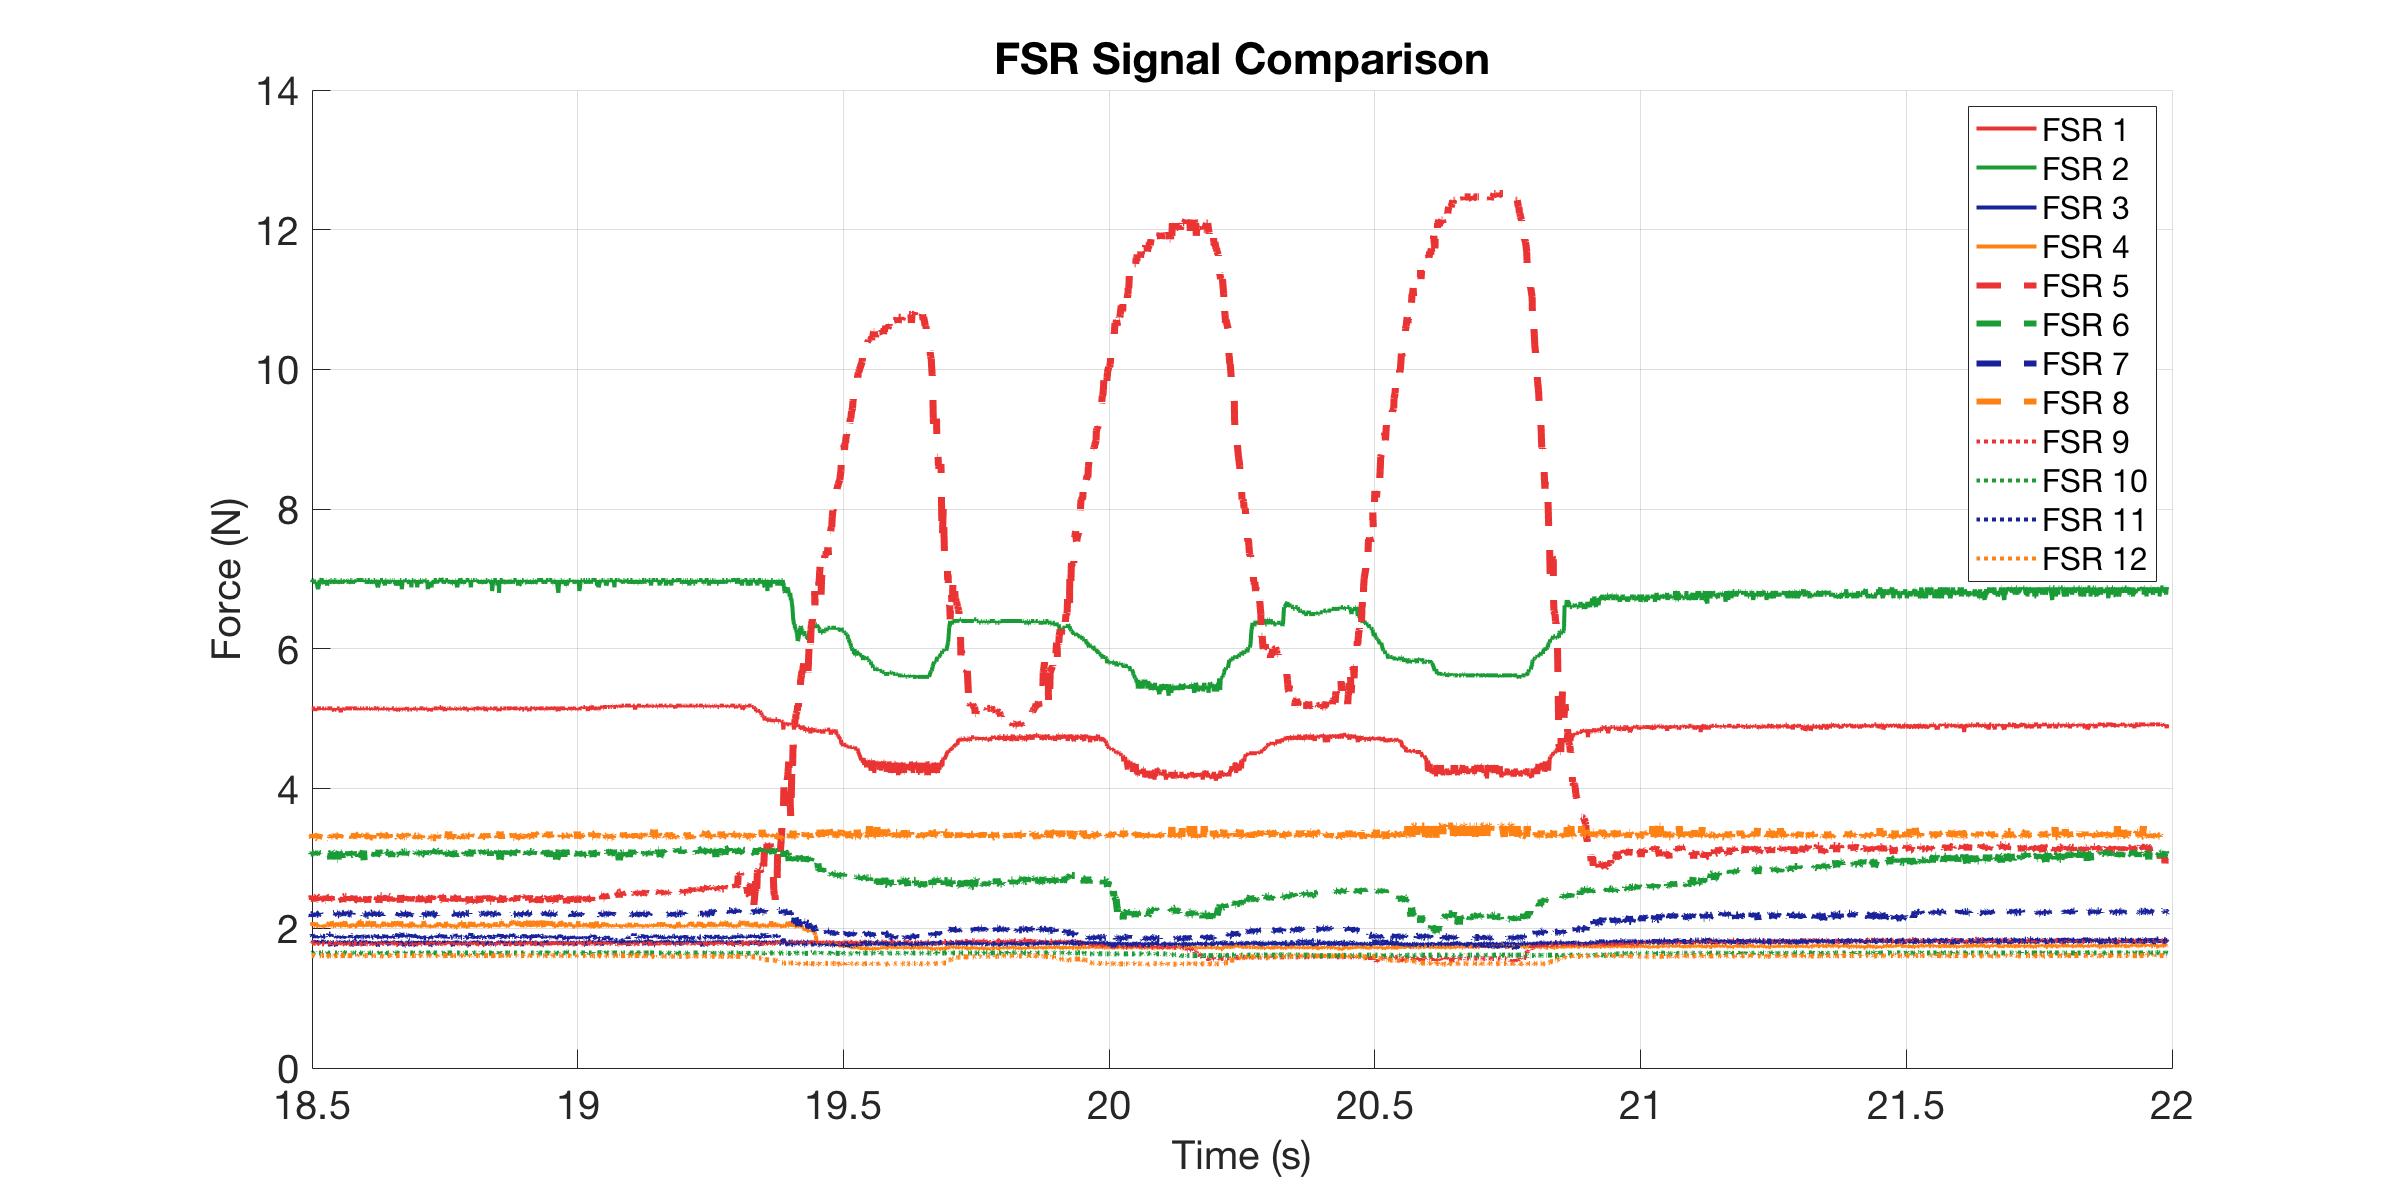

Values plotted in this chart, from the file beside it:
0, 5.1489, 6.9853, 1.8044, 2.0386, 2.4762, 3.0423, 2.217, 3.3338, 1.7839, 1.6404, 1.8889, 1.6094
0.002648, 5.129, 6.985, 1.764, 2.008, 2.384, 3.101, 2.217, 3.334, 1.784, 1.64, 1.889, 1.609
0.004053, 5.149, 6.985, 1.75, 2.039, 2.476, 3.066, 2.208, 3.321, 1.777, 1.647, 1.875, 1.609
0.004554, 5.149, 6.932, 1.798, 2.031, 2.457, 3.113, 2.217, 3.296, 1.777, 1.653, 1.875, 1.609
0.005056, 5.149, 6.959, 1.798, 2.008, 2.439, 3.089, 2.217, 3.321, 1.777, 1.647, 1.903, 1.609
0.005848, 5.149, 6.959, 1.798, 2.062, 2.439, 3.089, 2.192, 3.308, 1.811, 1.647, 1.867, 1.609
0.006848, 5.129, 6.906, 1.804, 2.039, 2.429, 3.019, 2.2, 3.308, 1.804, 1.647, 1.86, 1.603
0.007848, 5.149, 6.985, 1.798, 2.054, 2.411, 3.113, 2.217, 3.296, 1.77, 1.647, 1.882, 1.609
0.008848, 5.149, 6.985, 1.804, 2.078, 2.467, 3.066, 2.167, 3.321, 1.791, 1.647, 1.903, 1.609
0.009848, 5.149, 6.959, 1.798, 2.039, 2.411, 3.077, 2.2, 3.296, 1.791, 1.653, 1.889, 1.609
0.01085, 5.149, 6.985, 1.811, 2.086, 2.439, 3.077, 2.208, 3.346, 1.791, 1.647, 1.918, 1.609
0.01185, 5.149, 6.985, 1.804, 2.031, 2.457, 3.077, 2.217, 3.334, 1.791, 1.647, 1.875, 1.609
0.01379, 5.149, 6.959, 1.818, 2.031, 2.384, 3.042, 2.175, 3.321, 1.791, 1.659, 1.889, 1.603
0.01429, 5.149, 6.932, 1.818, 2.031, 2.393, 3.101, 2.217, 3.308, 1.777, 1.647, 1.889, 1.609
0.01485, 5.11, 6.959, 1.791, 2.046, 2.42, 3.089, 2.183, 3.308, 1.804, 1.647, 1.896, 1.603
0.01585, 5.149, 6.959, 1.804, 2.086, 2.429, 3.054, 2.217, 3.346, 1.784, 1.647, 1.86, 1.609
0.01685, 5.129, 6.959, 1.825, 2.031, 2.457, 3.089, 2.192, 3.321, 1.777, 1.647, 1.896, 1.609
0.01785, 5.149, 6.932, 1.804, 2.031, 2.467, 3.066, 2.2, 3.296, 1.764, 1.647, 1.911, 1.609
0.02036, 5.149, 6.853, 1.791, 2.031, 2.448, 3.089, 2.2, 3.283, 1.791, 1.647, 1.896, 1.616
0.02348, 5.149, 6.985, 1.77, 2.046, 2.393, 3.066, 2.217, 3.346, 1.77, 1.647, 1.889, 1.609
0.02398, 5.149, 6.985, 1.818, 2.031, 2.467, 3.077, 2.2, 3.334, 1.791, 1.647, 1.882, 1.609
0.02485, 5.149, 6.985, 1.798, 2.039, 2.42, 3.089, 2.217, 3.321, 1.784, 1.647, 1.867, 1.609
0.02585, 5.149, 6.985, 1.811, 2.023, 2.457, 3.089, 2.2, 3.334, 1.784, 1.647, 1.903, 1.609
0.02685, 5.129, 7.012, 1.811, 2.031, 2.393, 3.019, 2.225, 3.334, 1.798, 1.64, 1.882, 1.603
0.02785, 5.149, 6.959, 1.811, 2.023, 2.457, 3.089, 2.217, 3.321, 1.777, 1.647, 1.889, 1.609
0.03146, 5.149, 6.932, 1.811, 2.031, 2.42, 3.077, 2.2, 3.334, 1.777, 1.653, 1.882, 1.609
0.03365, 5.129, 6.959, 1.804, 2.039, 2.393, 3.042, 2.192, 3.359, 1.791, 1.647, 1.882, 1.616
0.03415, 5.149, 6.959, 1.804, 2.039, 2.393, 3.066, 2.2, 3.334, 1.777, 1.647, 1.867, 1.609
0.03485, 5.149, 6.985, 1.791, 2.023, 2.467, 3.113, 2.208, 3.296, 1.791, 1.647, 1.867, 1.609
0.03585, 5.149, 6.985, 1.804, 2.031, 2.457, 3.101, 2.208, 3.308, 1.791, 1.647, 1.875, 1.609
0.03685, 5.129, 6.906, 1.798, 2.046, 2.448, 3.089, 2.15, 3.308, 1.798, 1.64, 1.86, 1.603
0.03785, 5.149, 6.932, 1.798, 2.046, 2.429, 3.077, 2.192, 3.346, 1.791, 1.653, 1.867, 1.603
0.04093, 5.149, 6.959, 1.804, 2.086, 2.448, 3.066, 2.208, 3.296, 1.791, 1.64, 1.918, 1.603
0.04362, 5.149, 6.985, 1.744, 2.023, 2.411, 3.042, 2.2, 3.283, 1.77, 1.647, 1.918, 1.609
0.04412, 5.149, 6.985, 1.791, 2.031, 2.429, 2.985, 2.217, 3.308, 1.77, 1.647, 1.86, 1.616
0.04485, 5.149, 6.985, 1.804, 2.031, 2.457, 3.077, 2.183, 3.321, 1.777, 1.64, 1.903, 1.609
0.04585, 5.149, 6.985, 1.811, 2.102, 2.393, 3.101, 2.208, 3.308, 1.764, 1.647, 1.882, 1.616
0.04685, 5.149, 6.932, 1.804, 2.078, 2.384, 3.089, 2.183, 3.308, 1.784, 1.64, 1.896, 1.609
0.04785, 5.129, 6.959, 1.798, 2.031, 2.384, 2.996, 2.208, 3.334, 1.784, 1.64, 1.875, 1.603
0.05056, 5.11, 6.985, 1.804, 2.031, 2.365, 3.089, 2.208, 3.308, 1.798, 1.647, 1.889, 1.603
0.05319, 5.149, 6.985, 1.757, 2.039, 2.393, 3.077, 2.217, 3.321, 1.777, 1.647, 1.889, 1.609
0.05421, 5.129, 6.932, 1.744, 2.062, 2.429, 3.077, 2.208, 3.334, 1.777, 1.647, 1.889, 1.609
0.05472, 5.149, 6.985, 1.798, 2.023, 2.402, 3.101, 2.217, 3.321, 1.77, 1.647, 1.86, 1.609
0.05522, 5.129, 6.985, 1.804, 2.086, 2.439, 3.042, 2.2, 3.321, 1.784, 1.647, 1.86, 1.609
0.05585, 5.149, 6.932, 1.804, 2.031, 2.429, 3.113, 2.217, 3.321, 1.777, 1.647, 1.875, 1.609
0.05685, 5.149, 6.985, 1.804, 2.046, 2.42, 2.985, 2.217, 3.321, 1.764, 1.653, 1.911, 1.609
0.05785, 5.149, 6.932, 1.811, 2.078, 2.429, 2.985, 2.192, 3.321, 1.784, 1.647, 1.889, 1.609
0.05885, 5.149, 6.959, 1.798, 2.031, 2.411, 3.077, 2.192, 3.308, 1.791, 1.647, 1.86, 1.609
0.05985, 5.149, 6.985, 1.798, 2.039, 2.393, 3.101, 2.192, 3.334, 1.77, 1.647, 1.875, 1.609
0.06085, 5.149, 6.959, 1.798, 2.046, 2.374, 3.031, 2.208, 3.296, 1.784, 1.64, 1.889, 1.616
0.06185, 5.129, 6.932, 1.784, 2.031, 2.374, 3.019, 2.208, 3.321, 1.798, 1.647, 1.875, 1.603
0.06285, 5.09, 6.985, 1.784, 2.031, 2.429, 3.077, 2.2, 3.346, 1.777, 1.64, 1.896, 1.609
0.06395, 5.149, 6.985, 1.804, 2.031, 2.384, 3.077, 2.208, 3.334, 1.777, 1.64, 1.86, 1.609
0.06483, 5.129, 6.985, 1.811, 2.094, 2.429, 3.077, 2.217, 3.321, 1.784, 1.647, 1.889, 1.609
0.06583, 5.149, 6.932, 1.811, 2.039, 2.402, 2.985, 2.2, 3.321, 1.784, 1.647, 1.882, 1.609
0.06683, 5.149, 6.985, 1.798, 2.039, 2.374, 3.066, 2.192, 3.334, 1.764, 1.659, 1.86, 1.609
0.06783, 5.129, 6.959, 1.804, 2.023, 2.448, 3.077, 2.208, 3.359, 1.784, 1.653, 1.875, 1.609
0.07111, 5.149, 6.985, 1.798, 2.102, 2.457, 3.077, 2.225, 3.321, 1.77, 1.647, 1.903, 1.609
0.07361, 5.149, 6.959, 1.77, 2.031, 2.457, 3.077, 2.2, 3.296, 1.777, 1.64, 1.911, 1.609
0.07412, 5.149, 6.985, 1.798, 2.023, 2.42, 3.066, 2.208, 3.308, 1.798, 1.647, 1.867, 1.609
0.07483, 5.149, 6.959, 1.811, 2.031, 2.393, 3.089, 2.2, 3.321, 1.784, 1.653, 1.882, 1.609
... 2,943 more rows
